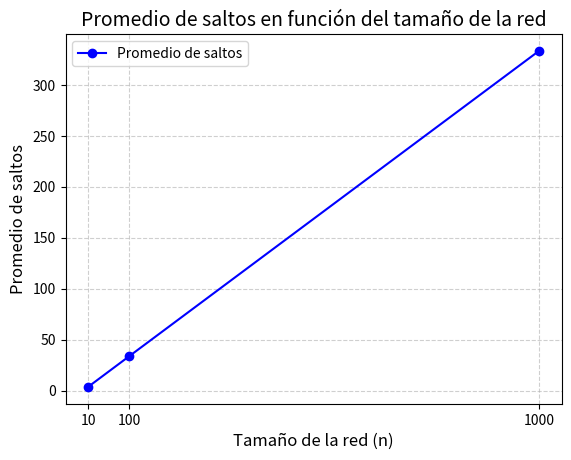

This chart was generated by the following Python code: (Note: this script raises an exception after producing the figure.)
import random # importar librería random para la generación de valores aleatorios
from fractions import Fraction # importar librería Fraction para el manejo de fracciones
import matplotlib.pyplot as plt # importar librería matplotlib para la generación de gráficas

num_experimentos = 50000 # número de experimentos a realizar, recomendable mayor a 1000
def calcular_saltos_promedio(n, num_experimentos): # función para calcular el promedio de saltos promedio
    total_saltos = 0
    for _ in range(num_experimentos):
        # Seleccionar dos nodos diferentes A y B
        (A, B)= random.sample(range(n), 2) # se seleccionan dos nodos aleatorios diferentes

        # Calcular la distancia (número de saltos) entre A y B
        saltos = abs(A - B) # se calcula como el valor absoluto de la diferencia entre A y B
        
        # Sumar al total de saltos
        total_saltos += saltos
    
    # Calcular el promedio de saltos
    promedio_saltos = total_saltos / num_experimentos # obtener el promedio como número real
    prom_frac=Fraction(total_saltos, num_experimentos) # obtener el promedio en forma de fracción
    return promedio_saltos, prom_frac

# Tamaños de red a simular
tamanos_red = [10, 100, 1000] # 10 pequeño - 100 mediano - 1000 grande

# Lista para almacenar los resultados
promedios = []

# Realizar la simulación para cada tamaño de red
for n in tamanos_red:
    promedio = calcular_saltos_promedio(n, num_experimentos)
    print(f"\nPara una red de {n} nodos, el promedio de saltos es: {promedio[0]} o {promedio[1]}")
    promedios.append(promedio[0])

    #print(F"Promedio teórico: {(n+1)/3}")


# Crear gráfico de líneas
plt.plot(tamanos_red, promedios, marker='o', linestyle='-', color='b', label='Promedio de saltos')

# Personalizar el gráfico
plt.title('Promedio de saltos en función del tamaño de la red', fontsize=14)
plt.xlabel('Tamaño de la red (n)', fontsize=12)
plt.ylabel('Promedio de saltos', fontsize=12)
plt.xticks(tamanos_red)  # Asegura que todos los valores de n se muestren en el eje X
plt.grid(True, linestyle='--', alpha=0.6)  # Agrega una cuadrícula
plt.legend()  # Muestra la leyenda

# Mostrar el gráfico
plt.show()



# Mostrar el gráfico
plt.show()

# Graficar los resultados como dispersión
plt.figure(figsize=(10, 6)) # Ajustar el tamaño de la figura
plt.scatter(tamanos, promedios, color='b', alpha=0.7)
plt.xlabel('Tamaño de la red (n)')
plt.ylabel('Promedio de saltos')
plt.title('Promedio de saltos vs Tamaño de la red')
plt.xticks(tamanos) # Asegurarse de que todos los tamaños de red estén en el eje x
plt.grid(True, linestyle='--', alpha=0.7) # Mejorar la visualización de la cuadrícula
plt.tight_layout() # Ajustar el layout para que todo se vea bien
plt.show()